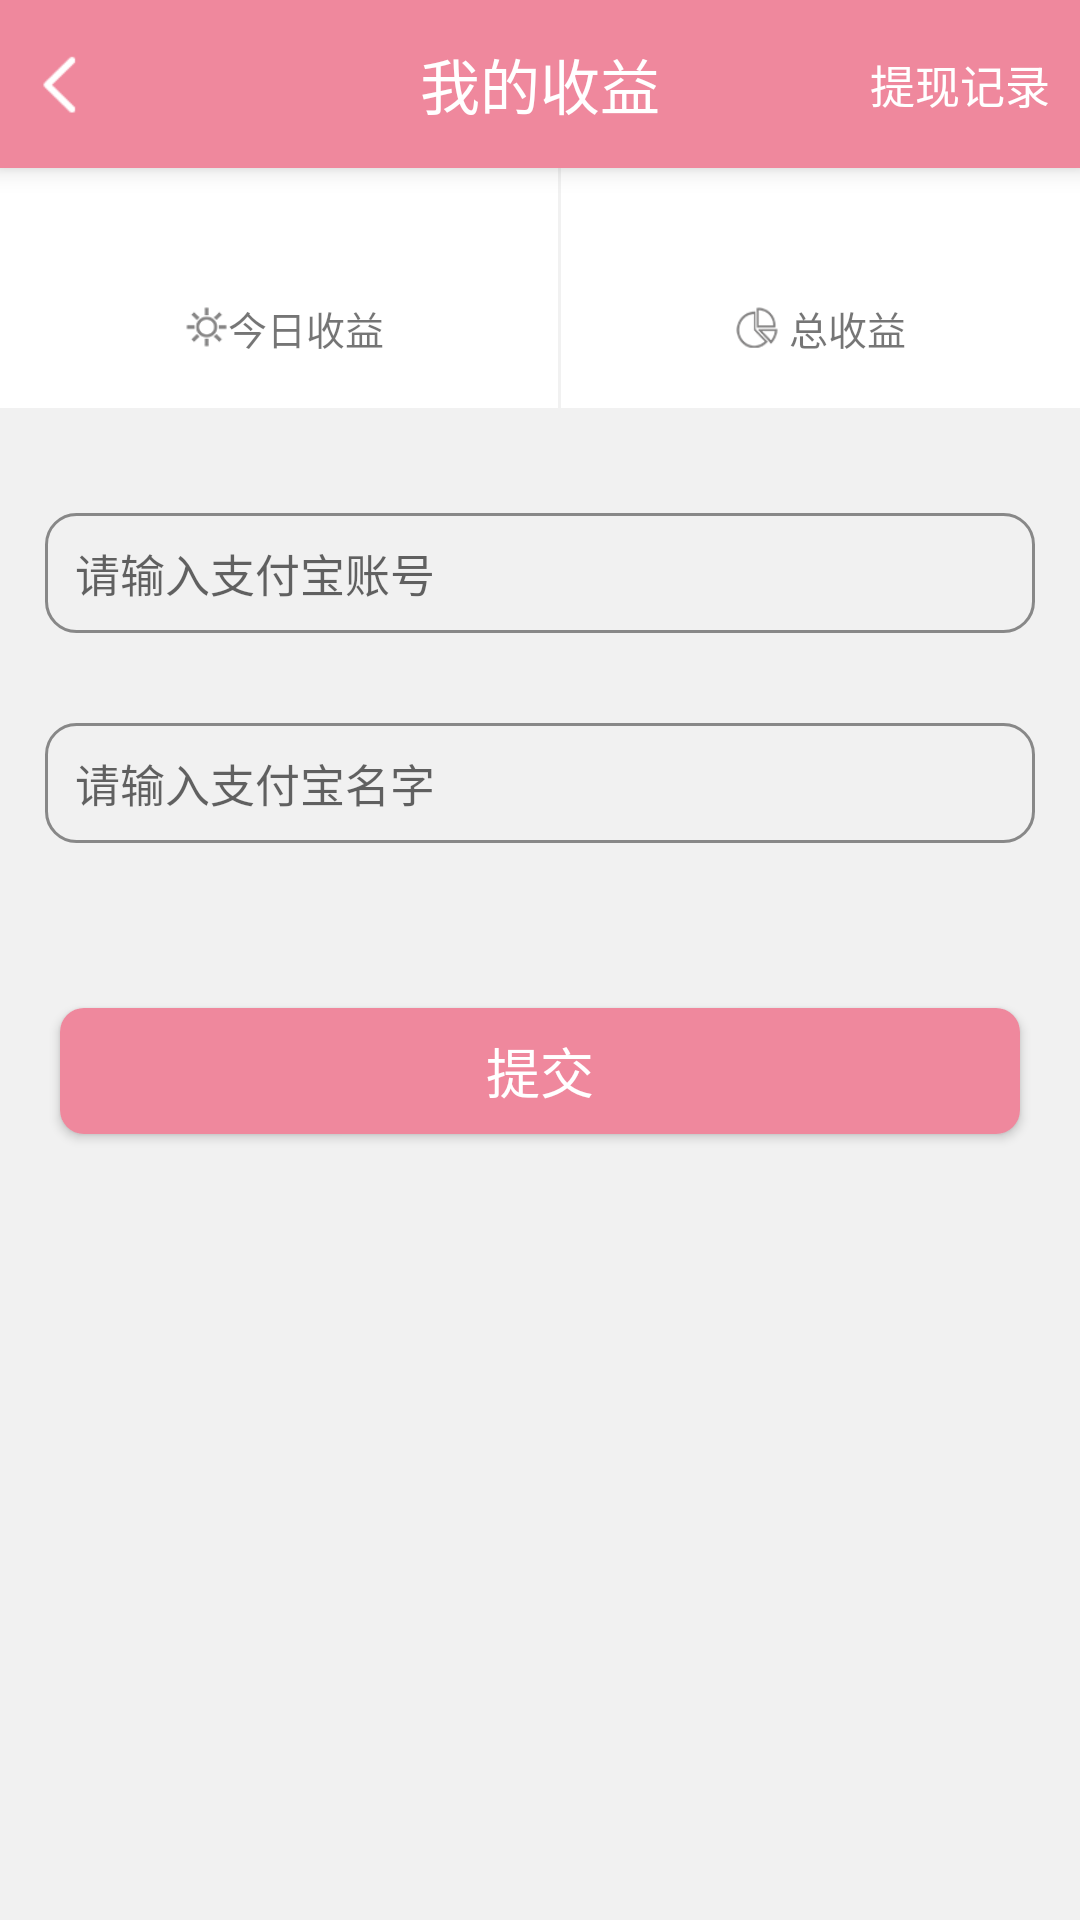

This screen was rendered from an Android layout file. Write that file and the resources it references.
<!-- AndroidManifest.xml: application theme AppTheme -->
<!-- res/layout/activity_profit.xml -->
<?xml version="1.0" encoding="utf-8"?>
<LinearLayout xmlns:android="http://schemas.android.com/apk/res/android"
    xmlns:tools="http://schemas.android.com/tools"
    android:layout_width="match_parent"
    android:layout_height="match_parent"
    xmlns:app="http://schemas.android.com/apk/res-auto"
    android:orientation="vertical"
    android:background="#f1f1f1"
    tools:context="com.zz.zy.happychat.activity.ProfitActivity">
    <android.support.v7.widget.Toolbar
        android:layout_width="match_parent"
        android:elevation="5dp"
        app:contentInsetStart="0dp"
        android:background="#EF889D"
        android:layout_height="?attr/actionBarSize">
        <RelativeLayout
            android:layout_width="match_parent"
            android:layout_height="match_parent">
            <FrameLayout
                android:id="@+id/fl_back"
                android:layout_width="wrap_content"
                android:paddingStart="10dp"
                android:paddingEnd="0dp"
                android:layout_height="match_parent">
                <ImageView
                    android:contentDescription="@null"
                    android:layout_width="20dp"
                    android:scaleType="fitXY"
                    android:layout_gravity="center"
                    android:src="@drawable/fn"
                    android:layout_height="20dp" />
            </FrameLayout>
            <TextView
                android:layout_width="wrap_content"
                android:textSize="20sp"
                android:textColor="#fff"
                android:text="我的收益"
                android:layout_centerInParent="true"
                android:layout_height="wrap_content" />
            <TextView
                android:id="@+id/tv_getMoneyHistory"
                android:layout_width="wrap_content"
                android:text="提现记录"
                android:textSize="15sp"
                android:layout_centerVertical="true"
                android:layout_marginEnd="10dp"
                android:textColor="#fff"
                android:layout_alignParentEnd="true"
                android:layout_height="wrap_content" />
        </RelativeLayout>
    </android.support.v7.widget.Toolbar>
    <LinearLayout
        android:layout_width="match_parent"
        android:background="#fff"
        android:orientation="horizontal"
        android:layout_height="80dp">
        <LinearLayout
            android:layout_width="wrap_content"
            android:layout_weight="1"
            android:orientation="vertical"
            android:gravity="center"
            android:layout_height="match_parent">

            <TextView
                android:layout_width="wrap_content"
                android:textSize="20sp"
                tools:text="20聊币"
                android:textColor="#527FF8"
                android:layout_height="wrap_content"
                android:id="@+id/tv_today" />

            <LinearLayout
                android:layout_width="wrap_content"
                android:orientation="horizontal"
                android:gravity="center_vertical"
                android:layout_height="wrap_content">
                <ImageView
                    android:contentDescription="@null"
                    android:layout_width="15dp"
                    android:scaleType="fitXY"
                    android:src="@drawable/q1"
                    android:layout_marginStart="3dp"
                    android:layout_height="15dp" />
                <TextView
                    android:layout_width="wrap_content"
                    android:textSize="13sp"
                    android:text="今日收益"
                    android:layout_height="wrap_content" />
            </LinearLayout>
        </LinearLayout>
        <View
            android:layout_width="1dp"
            android:background="#f1f1f1"
            android:layout_height="match_parent" />
        <LinearLayout
            android:layout_width="wrap_content"
            android:layout_weight="1"
            android:orientation="vertical"
            android:gravity="center"
            android:layout_height="match_parent">
            <TextView
                android:id="@+id/tv_total"
                android:layout_width="wrap_content"
                android:textSize="20sp"
                tools:text="288聊币"
                android:textColor="#F7AD1C"
                android:layout_height="wrap_content" />
            <LinearLayout
                android:layout_width="wrap_content"
                android:orientation="horizontal"
                android:gravity="center_vertical"
                android:layout_height="wrap_content">
                <ImageView
                    android:contentDescription="@null"
                    android:layout_width="15dp"
                    android:scaleType="fitXY"
                    android:src="@drawable/q2"
                    android:layout_marginEnd="3dp"
                    android:layout_height="15dp" />
                <TextView
                    android:layout_width="wrap_content"
                    android:textSize="13sp"
                    android:text="总收益"
                    android:layout_height="wrap_content" />
            </LinearLayout>
        </LinearLayout>
    </LinearLayout>
    <View
        android:layout_width="match_parent"
        android:layout_height="20dp" />
    <EditText
        android:id="@+id/et_account"
        android:layout_width="match_parent"
        android:paddingLeft="10dp"
        android:paddingRight="10dp"
        android:background="@drawable/bg_border_gray"
        android:layout_margin="15dp"
        android:textSize="15sp"
        android:hint="请输入支付宝账号"
        android:layout_height="40dp" />
    <EditText
        android:id="@+id/et_aname"
        android:layout_width="match_parent"
        android:paddingLeft="10dp"
        android:paddingRight="10dp"
        android:background="@drawable/bg_border_gray"
        android:layout_margin="15dp"
        android:textSize="15sp"
        android:hint="请输入支付宝名字"
        android:layout_height="40dp" />
    <Button
        android:id="@+id/btn_submit"
        android:layout_width="match_parent"
        android:textColor="#fff"
        android:textSize="18sp"
        android:layout_marginLeft="20dp"
        android:layout_marginRight="20dp"
        android:text="提交"
        android:layout_marginTop="40dp"
        android:gravity="center"
        android:background="@drawable/bg_round_login"
        android:layout_height="42dp" />
</LinearLayout>
<!-- resources referenced by this layout -->
<resources>
  <!-- drawable bg_border_gray (drawable) -->
  <?xml version="1.0" encoding="utf-8"?>
  <shape xmlns:android="http://schemas.android.com/apk/res/android"
      android:shape="rectangle">
      <stroke android:color="#888" android:width="1dp"></stroke>
      <corners android:radius="10dp"></corners>
  </shape>
  <!-- drawable bg_round_login (drawable) -->
  <?xml version="1.0" encoding="utf-8"?>
  <shape xmlns:android="http://schemas.android.com/apk/res/android"
      android:shape="rectangle">
      <corners android:radius="8dp"></corners>
      <solid android:color="#EF889D"></solid>
  </shape>
  <!-- drawable fn: png bitmap (drawable, 1315 bytes) -->
  <!-- drawable q1: png bitmap (drawable, 1862 bytes) -->
  <!-- drawable q2: png bitmap (drawable, 2005 bytes) -->
  <style name="AppTheme" parent="AppBaseTheme" />
  <style name="AppBaseTheme" parent="Theme.AppCompat.Light.DarkActionBar">
          
          <item name="colorPrimary">#EF889D</item>
          <item name="android:textAllCaps">false</item>
          <item name="android:windowActionBar">false</item>
          <item name="windowActionBar">false</item>
          <item name="android:windowAnimationStyle">@style/AnimationActivity</item>
          <item name="windowNoTitle">true</item>
          <item name="colorPrimaryDark">@color/colorPrimaryDark</item>
          <item name="colorAccent">#EF889D</item>
          
          
      </style>
  <style name="AnimationActivity" parent="@android:style/Animation.Activity">
          <item name="android:activityOpenEnterAnimation">@anim/slide_in_left</item>
          <item name="android:activityOpenExitAnimation">@anim/slide_out_left</item>
          <item name="android:activityCloseEnterAnimation">@anim/slide_in_right</item>
          <item name="android:activityCloseExitAnimation">@anim/slide_out_right</item>
      </style>
  <!-- not gathered from this repository: default colours our renderer supplied (Android Studio template values) -->
  <color name="colorPrimaryDark">#FF3700B3</color>
</resources>
